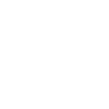
t = 0.00 s
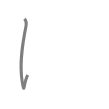
t = 0.50 s
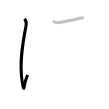
t = 1.25 s
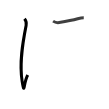
t = 1.75 s
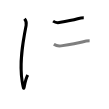
t = 2.50 s
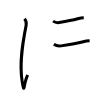
t = 3.00 s

The animated SVG that drew these frames (rendered in a browser with its animation timeline set to each time). Animation: 4 SMIL elements (animate=4); one cycle of 3.00 s.

<svg width="109px" height="109px" viewBox="0 0 px 109px" xmlns="http://www.w3.org/2000/svg" xmlns:xlink="http://www.w3.org/1999/xlink" xml:space="preserve" version="1.1"  baseProfile="full">
<path d="M24.51,18.75c1.25,1.5,2.15,4,1.62,6.62c-3.5,17.63-6.98,37.4-4,55.88c2.5,15.5,1.12,2,5.62-6.25" style="fill:none;stroke:black;stroke-width:3;opacity:0">
  <animate attributeType="CSS" attributeName="opacity" from="0" to="1" begin="0s" dur="1s" repeatCount="0" fill="freeze" />
</path>
<path d="M53.08,21.13c1.9,1.28,3.82,1.76,6.14,1.4c7.36-1.17,13.73-2.4,18.41-3.73c2.46-0.7,4.69-1.05,6.13-1.05" style="fill:none;stroke:black;stroke-width:3;opacity:0">
  <animate attributeType="CSS" attributeName="opacity" from="0" to="1" begin="1s" dur="1s" repeatCount="0" fill="freeze" />
</path>
<path d="M53.83,44.3c2.21,1.44,4.46,1.98,7.16,1.57c8.59-1.31,15.78-2.44,21.23-3.94c2.87-0.79,5.72-1.18,7.41-1.18" style="fill:none;stroke:black;stroke-width:3;opacity:0">
  <animate attributeType="CSS" attributeName="opacity" from="0" to="1" begin="2s" dur="1s" repeatCount="0" fill="freeze" />
</path>
<path d="M72.51,23c1.38,1.62,1.62,4.12,1.62,6.5c0,2.38,2,35.12,2,44.5c0,17.5-29.88,17.12-29.88,8c0-9.75,21.38-7.88,29.5-2.88c5.33,3.28,12,8.25,13.38,9.38" style="fill:none;stroke:black;stroke-width:3;opacity:0">
  <animate attributeType="CSS" attributeName="opacity" from="0" to="1" begin="3s" dur="1s" repeatCount="0" fill="freeze" />
</path>
</svg>
